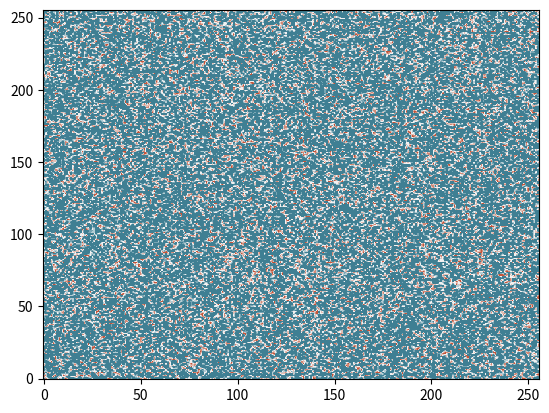

Python code for this plot:
import numpy as np
from matplotlib import pyplot as plt
from matplotlib.colors import ListedColormap
import seaborn as sns

palette = ListedColormap(sns.diverging_palette(220, 20, n=7).as_hex())

np.random.seed(42)

n = 256
values = np.random.random_sample((n,n))
current_values = values
vmin = np.mean(values)
inc = np.std(values)/10

def average(x, y):
    return (x+y)/2

def avg_cols():
    """Returns array with averaged columns."""
    global current_values
    new_values = []

    for row in current_values:
        new_row = []
        for i in range(0, len(row), 2):
            new_row.append(average(row[i],row[i+1]))
        new_values.append(new_row)
    current_values = new_values

def avg_rows():
    """Returns array with averaged rows."""
    global current_values
    current_values = np.transpose(current_values)
    avg_cols()
    current_values = np.transpose(current_values)

def replot(val):
    """Re-plots and updates the current canvas with the new values."""
    plt.imshow(val, vmin=vmin, origin='lower', aspect='auto', cmap=palette)
    fig.canvas.draw()

def on_key(event):
    """
    Assigns the new state determined by key-press event from user.
    Key-presses:
        "o" - Return to original state.
        "i" - Zoom in onto plot by reducing the resolution by half.
        "r" - Reduce the bins along the rows of the array.
        "c" - Reduce the bins along the columns of the array.
        "q" - Quit and exit plotting tool.
    
    """
    print('you pressed', event.key)

    state = -1

    if event.key == 'o':
        state = 0
    elif event.key =='i':
        state = 1
    elif event.key == 'r':
        state = 2
    elif event.key == 'c':
        state = 3
    elif event.key == '-':
        state = 4
    elif event.key == '+':
        state = 5
    elif event.key == 'q':
        state = -1
        fig.canvas.mpl_disconnect(cid)

    if state != -1:
        check_state(state) 

def check_state(state):
    """Checks the current state and updates the graph accordingly."""

    global current_values, vmin

    if state == 0:
        print('Returning to original plot')
        current_values = values
        replot(values)
    elif state == 1:
        print('Reducing resolution to 128x128')
        avg_rows()
        avg_cols()
        replot(current_values)
    elif state == 2:
        print('Reducing resolution to 128x256')
        avg_rows()
        replot(current_values)
    elif state == 3:
        print('Reducing resolution to 256x128')
        avg_cols()
        replot(current_values)
    elif state == 4:
        print('Reducing vmin')
        if vmin - inc < np.min(current_values):
            print('error')
            return
        vmin = vmin - inc
        replot(current_values)
    elif state == 5:
        print('Increasing vmin')
        if vmin + inc > np.max(current_values):
            print('error')
            return
        vmin = vmin + inc
        replot(current_values)


fig = plt.figure()
plt.imshow(values, vmin=vmin, origin='lower', aspect='auto', cmap=palette)
cid = fig.canvas.mpl_connect('key_press_event', on_key)

plt.show()
